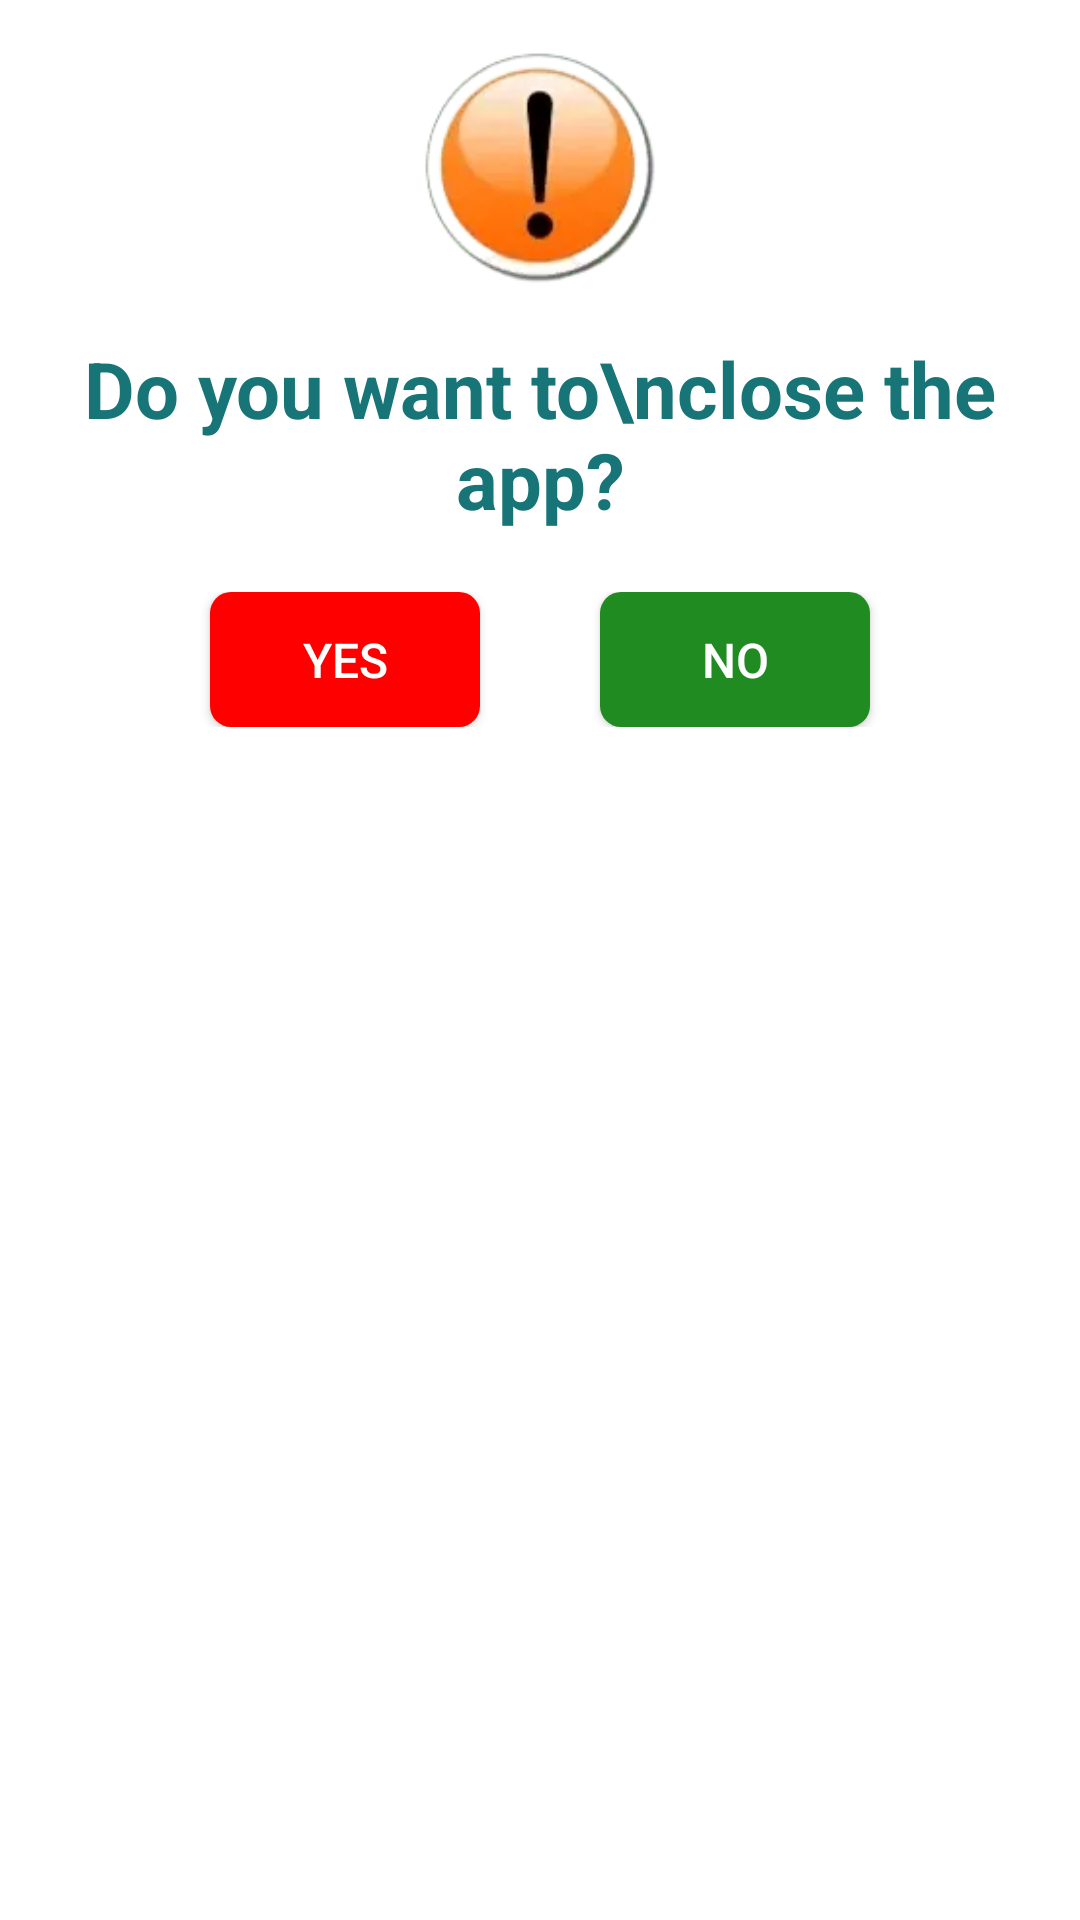

Layout XML and referenced resources for this Android screen:
<!-- AndroidManifest.xml: application theme Theme.TestAppMVP -->
<!-- res/layout/exit_dialog.xml -->
<?xml version="1.0" encoding="utf-8"?>
<LinearLayout xmlns:android="http://schemas.android.com/apk/res/android"
    android:orientation="vertical"
    android:layout_width="match_parent"
    android:layout_height="wrap_content">

    <ImageView
        android:layout_width="80dp"
        android:layout_height="80dp"
        android:src="@drawable/ic_info_exit"
        android:layout_gravity="center"
        android:layout_marginTop="16dp"
        />
    <TextView
        android:layout_width="wrap_content"
        android:layout_height="wrap_content"
        android:textSize="26sp"
        android:textColor="#177477"
        android:text="Do you want to\nclose the app?"
        android:gravity="center"
        android:layout_gravity="center"
        android:layout_marginTop="16dp"
        android:textStyle="bold"


        />

    <LinearLayout
        android:layout_width="match_parent"
        android:layout_height="wrap_content"
        android:orientation="horizontal"
        android:gravity="center"
        android:layout_marginTop="20dp"
        android:layout_marginBottom="20dp">


        <androidx.appcompat.widget.AppCompatButton
            android:id="@+id/btn_Yes"
            android:layout_width="90dp"
            android:layout_height="45dp"
            android:background="@drawable/shape_pos_button"
            android:text="Yes"
            android:textColor="@color/white"
            android:textSize="16sp"
            android:layout_marginEnd="20dp"
            android:foreground="?selectableItemBackground"
            />

        <androidx.appcompat.widget.AppCompatButton
            android:id="@+id/btn_No"
            android:layout_width="90dp"
            android:layout_height="45dp"
            android:background="@drawable/shape_neg_button"
            android:text="No"
            android:textColor="@color/white"
            android:layout_marginStart="20dp"
            android:textSize="16sp"
            android:foreground="?selectableItemBackground"
            />
    </LinearLayout>
</LinearLayout>
<!-- resources referenced by this layout -->
<resources>
  <color name="white">#FFFFFFFF</color>
  <!-- drawable ic_info_exit: webp bitmap (drawable, 5530 bytes) -->
  <!-- drawable shape_neg_button (drawable) -->
  <?xml version="1.0" encoding="utf-8"?>
  <shape xmlns:android="http://schemas.android.com/apk/res/android">
  
      <solid android:color="#208B20"/>
  
      <corners android:radius="7dp"/>
  
  </shape>
  <!-- drawable shape_pos_button (drawable) -->
  <?xml version="1.0" encoding="utf-8"?>
  <shape xmlns:android="http://schemas.android.com/apk/res/android">
  
      <solid android:color="#FE0000"/>
  
      <corners android:radius="7dp"/>
  
  </shape>
  <style name="Theme.TestAppMVP" parent="Theme.MaterialComponents.Light.NoActionBar">
          
          <item name="colorPrimary">@color/color_game2</item>
          <item name="colorPrimaryVariant">@color/color_game2</item>
          <item name="colorOnPrimary">@color/color_game2</item>
          
          <item name="colorSecondary">@color/color_game2</item>
          <item name="colorSecondaryVariant">@color/color_game2</item>
          <item name="colorOnSecondary">@color/color_game2</item>
          
          <item name="android:statusBarColor">?attr/colorPrimaryVariant</item>
          
      </style>
  <color name="color_game2">#A3D6DF</color>
</resources>
